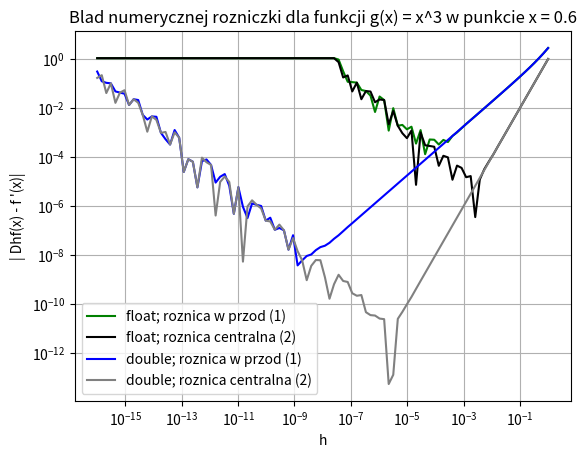
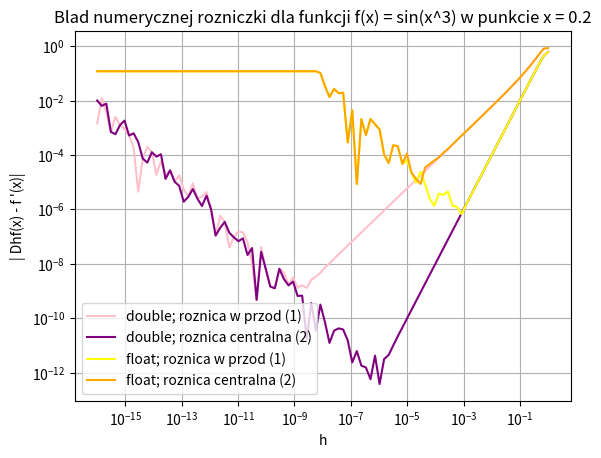

The matplotlib source for these figures, in order:
import numpy as np
import matplotlib.pyplot as plt

a = 0.2
b = 0.6
h = np.logspace(-16, 0, 100)

def FunctionExample(x):
    return (np.sin(x**3))

def FunctionA(f, x, h):
    return ((f(x + h) - f(x)) / h)

def FunctionB(f, x, h):
    return ((f(x + h) - f(x - h)) / (2 * h))

def ActualDerivate(x):
    return (3 *(x**2)* np.cos(x**3))

def IteratingWithDifferentH(a_result, b_result, actual_result, h, point, function_name):
    for i in range(0, size):
        helper = h[i]
        a_result[i] = FunctionA(function_name, point, helper)
        b_result[i] = FunctionB(function_name, point, helper)
    return a_result, b_result

def Difference(a_result, b_result, actual_result):
    a_dif = abs(a_result - actual_result) # odejmowanie dziala dzieki elemsent-wise arytmetyce numpy
    b_dif = abs(b_result - actual_result)
    return a_dif, b_dif

def Console():
    print("""Uwaga: Po uruchomieniu programu rownoczesnie otworza sie dwa okienka zawierające wykresy (prawdopodobnie beda na siebie nalozone).""")

def FunctionExampleSec(x):
    return (x**3)

def ActualDerivateSec(x):
    return (3*(x**2))

Console()


size = len(h)
#wykres eksperymentalny

a_result_sec = np.zeros(size)
b_result_sec = np.zeros(size)
actual_result_sec = ActualDerivateSec(b)

a_result_sec, b_result_sec = IteratingWithDifferentH(a_result_sec, b_result_sec, actual_result_sec, h, b, FunctionExampleSec)
a_dif_sec, b_dif_sec = Difference(a_result_sec, b_result_sec, actual_result_sec)

a_result_32_sec = np.zeros(size, dtype=np.float32)
b_result_32_sec = np.zeros(size, dtype=np.float32)
actual_result_32_sec = ActualDerivateSec(np.float32(b))
h_32_sec = h.astype(np.float32)

a_result_32_sec, b_result_32_sec = IteratingWithDifferentH(a_result_32_sec, b_result_32_sec, actual_result_32_sec, h_32_sec, np.float32(b), FunctionExampleSec)
a_dif_float32_sec, b_dif_float32_sec = Difference(a_result_32_sec, b_result_32_sec, actual_result_32_sec)

plt.figure(1)
plt.plot(h, a_dif_float32_sec, color = 'green', label = "float; roznica w przod (1)") 
plt.plot(h, b_dif_float32_sec, color = 'black', label = "float; roznica centralna (2)")
plt.plot(h, a_dif_sec, color = 'blue', label = "double; roznica w przod (1)") 
plt.plot(h, b_dif_sec, color = 'gray', label = "double; roznica centralna (2)")
plt.xscale('log')
plt.yscale('log')
plt.xlabel("h")
plt.ylabel("| Dhf(x) - f '(x)|")
plt.title("Blad numerycznej rozniczki dla funkcji g(x) = x^3 w punkcie x = 0.6")
plt.grid(True)
plt.legend()

#sinus
a_result = np.zeros(size)
b_result = np.zeros(size)
actual_result = ActualDerivate(a)

a_result, b_result = IteratingWithDifferentH(a_result, b_result, actual_result, h, a, FunctionExample)
a_dif, b_dif = Difference(a_result, b_result, actual_result)

a_result_32 = np.zeros(size, dtype=np.float32)
b_result_32 = np.zeros(size, dtype=np.float32)
actual_result_32 = ActualDerivate(np.float32(a))
h_32 = h.astype(np.float32)

a_result_32, b_result_32 = IteratingWithDifferentH(a_result_32, b_result_32, actual_result_32, h_32, np.float32(a), FunctionExample)
a_dif_float32, b_dif_float32 = Difference(a_result_32, b_result_32, actual_result_32)

plt.figure(2)
plt.plot(h, a_dif, color = 'pink', label = "double; roznica w przod (1)") 
plt.plot(h, b_dif, color = 'purple', label = "double; roznica centralna (2)")

plt.plot(h, b_dif_float32, color = 'yellow', label = "float; roznica w przod (1)")
plt.plot(h, a_dif_float32, color = 'orange', label = "float; roznica centralna (2)") 
plt.xscale('log')
plt.yscale('log')
plt.xlabel("h")
plt.ylabel("| Dhf(x) - f '(x)|")
plt.title("Blad numerycznej rozniczki dla funkcji f(x) = sin(x^3) w punkcie x = 0.2")
plt.grid(True)


plt.legend()

plt.show()

